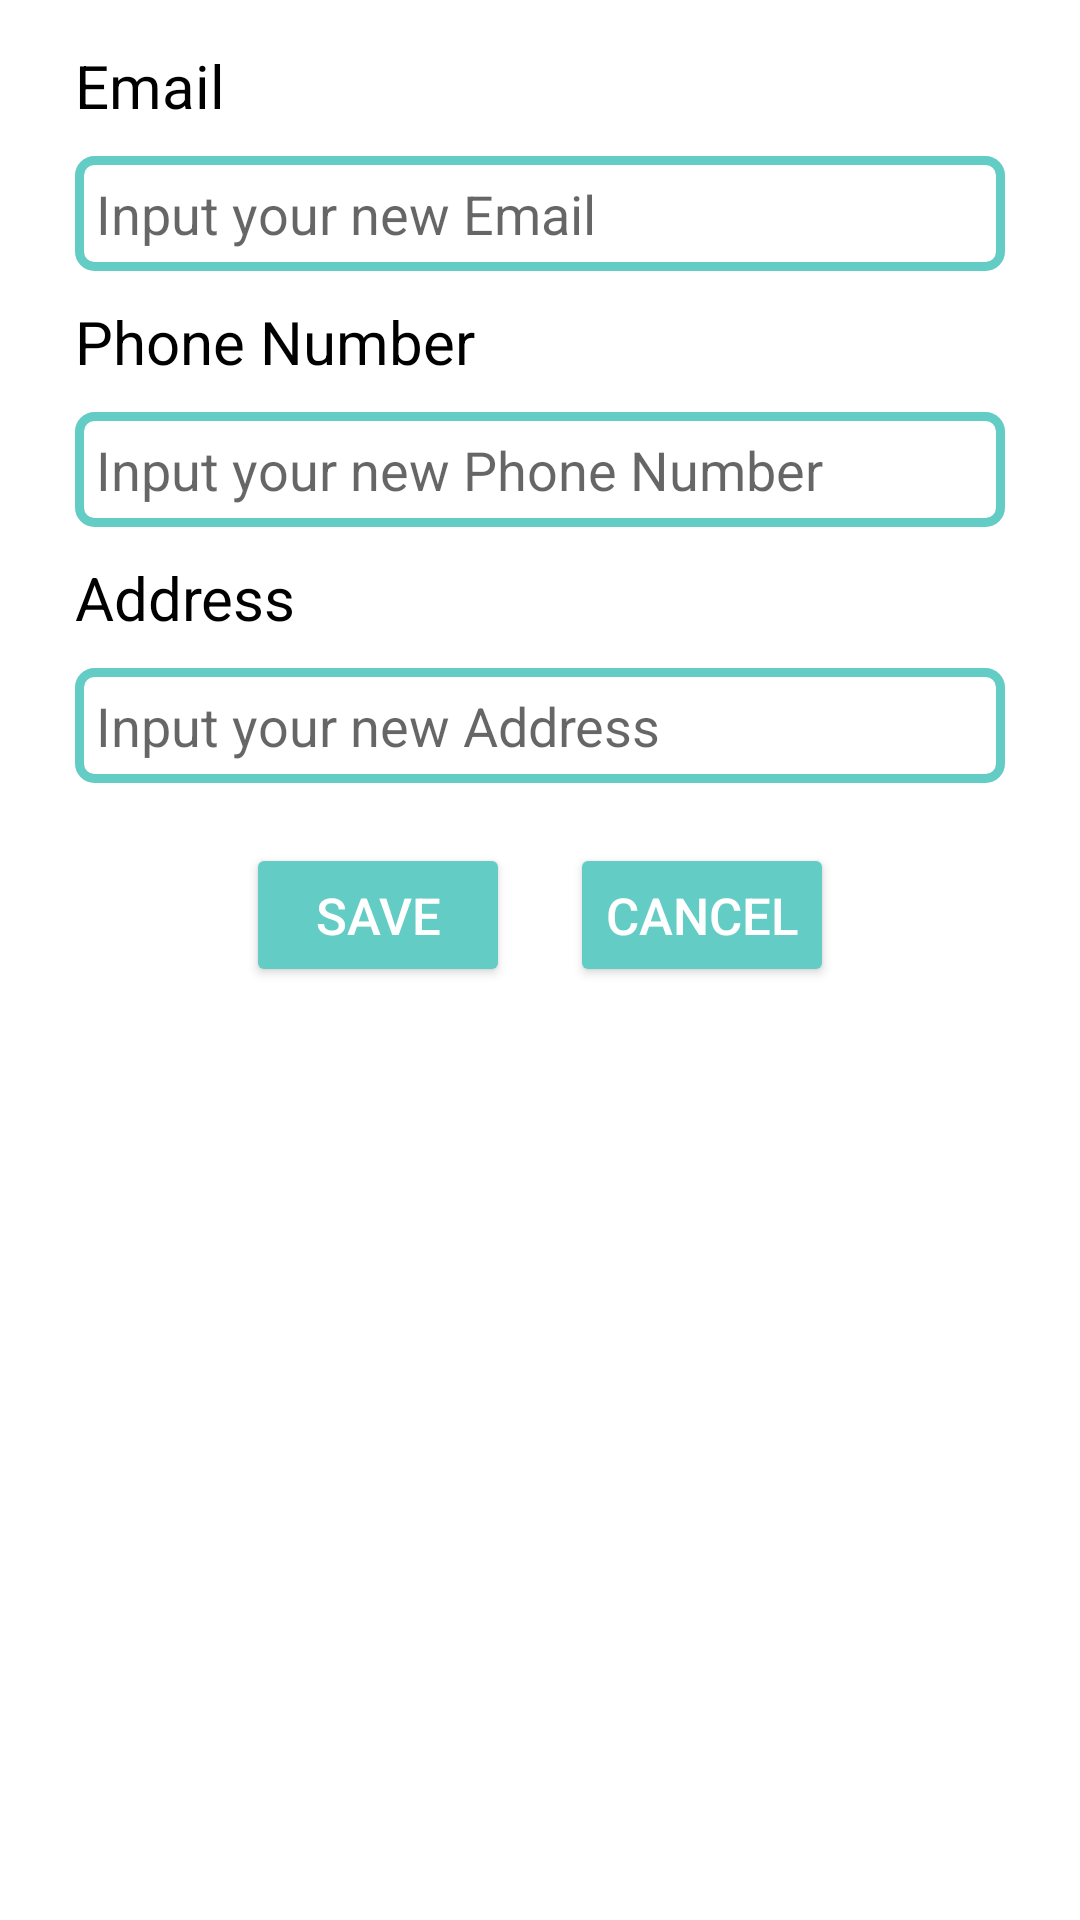

Layout XML and referenced resources for this Android screen:
<!-- AndroidManifest.xml: application theme Theme.Y -->
<!-- res/layout/edit_dialog.xml -->
<?xml version="1.0" encoding="utf-8"?>
<LinearLayout
    xmlns:android="http://schemas.android.com/apk/res/android"
    android:layout_width="360dp"
    android:layout_height="370dp"
    android:orientation="vertical"
    android:layout_gravity="center"
    android:background="@drawable/bg_alert"
    android:padding="15dp">

    <TextView
        android:layout_width="wrap_content"
        android:layout_height="wrap_content"
        android:text="Email"
        android:textSize="20dp"
        android:layout_marginStart="10dp"
        android:textColor="@color/black"/>

    <EditText
        android:id="@+id/et_email"
        android:layout_width="match_parent"
        android:layout_height="wrap_content"
        android:background="@drawable/shape_et"
        android:padding="7dp"
        android:layout_marginTop="10dp"
        android:layout_marginStart="10dp"
        android:layout_marginEnd="10dp"
        android:inputType="textEmailAddress"
        android:hint="Input your new Email"/>

    <TextView
        android:layout_width="wrap_content"
        android:layout_height="wrap_content"
        android:text="Phone Number"
        android:textSize="20dp"
        android:layout_marginStart="10dp"
        android:textColor="@color/black"
        android:layout_marginTop="10dp"/>

    <EditText
        android:id="@+id/et_phone"
        android:layout_width="match_parent"
        android:layout_height="wrap_content"
        android:background="@drawable/shape_et"
        android:padding="7dp"
        android:layout_marginTop="10dp"
        android:layout_marginStart="10dp"
        android:layout_marginEnd="10dp"
        android:inputType="phone"
        android:hint="Input your new Phone Number"/>

    <TextView
        android:layout_width="wrap_content"
        android:layout_height="wrap_content"
        android:text="Address"
        android:textSize="20dp"
        android:layout_marginStart="10dp"
        android:textColor="@color/black"
        android:layout_marginTop="10dp"/>

    <EditText
        android:id="@+id/et_address"
        android:layout_width="match_parent"
        android:layout_height="wrap_content"
        android:background="@drawable/shape_et"
        android:padding="7dp"
        android:inputType="textCapSentences"
        android:layout_marginTop="10dp"
        android:layout_marginStart="10dp"
        android:layout_marginEnd="10dp"
        android:hint="Input your new Address"/>

    <LinearLayout
        android:layout_width="wrap_content"
        android:layout_height="wrap_content"
        android:layout_gravity="center">

        <Button
            android:id="@+id/btn_save"
            android:layout_width="wrap_content"
            android:layout_marginTop="20dp"
            android:layout_height="wrap_content"
            android:layout_marginEnd="20dp"
            android:layout_marginBottom="20dp"
            android:textSize="17dp"
            android:textColor="@color/white"
            android:backgroundTint="@color/colorPrimary"
            android:padding="10dp"
            android:text="Save"
            android:layout_gravity="center"/>

        <Button
            android:id="@+id/btn_cancel"
            android:layout_width="wrap_content"
            android:layout_marginTop="20dp"
            android:layout_marginBottom="20dp"
            android:layout_height="wrap_content"
            android:textSize="17dp"
            android:textColor="@color/white"
            android:backgroundTint="@color/colorPrimary"
            android:padding="10dp"
            android:text="Cancel"
            android:layout_gravity="center"/>

    </LinearLayout>
</LinearLayout>
<!-- resources referenced by this layout -->
<resources>
  <color name="black">#FF000000</color>
  <color name="colorPrimary">#63CCC5</color>
  <color name="white">#FFFFFFFF</color>
  <!-- drawable bg_alert (drawable) -->
  <?xml version="1.0" encoding="utf-8"?>
  <shape xmlns:android="http://schemas.android.com/apk/res/android"
      android:shape="rectangle">
  
      <solid android:color="@color/white"/>
  
      <corners android:radius="50dp"/>
  </shape>
  <!-- drawable shape_et (drawable) -->
  <?xml version="1.0" encoding="utf-8"?>
  <shape xmlns:android="http://schemas.android.com/apk/res/android"
      android:shape="rectangle">
  
      <corners
         android:bottomLeftRadius="5dp"
          android:bottomRightRadius="5dp"
          android:topLeftRadius="5dp"
          android:topRightRadius="5dp">
      </corners>
      <stroke android:width="3dp" android:color="@color/colorPrimary"/>
  
  </shape>
  <style name="Theme.Y" parent="Theme.MaterialComponents.DayNight.DarkActionBar">
          
          <item name="colorPrimary">@color/teal_700</item>
          <item name="colorPrimaryVariant">@color/black</item>
          <item name="colorOnPrimary">@color/white</item>
          
          <item name="colorSecondary">@color/teal_200</item>
          <item name="colorSecondaryVariant">@color/teal_700</item>
          <item name="colorOnSecondary">@color/black</item>
          
          <item name="android:statusBarColor" tools:targetApi="l">?attr/colorPrimaryVariant</item>
          
      </style>
  <color name="teal_700">#FF018786</color>
  <color name="teal_200">#FF03DAC5</color>
</resources>
